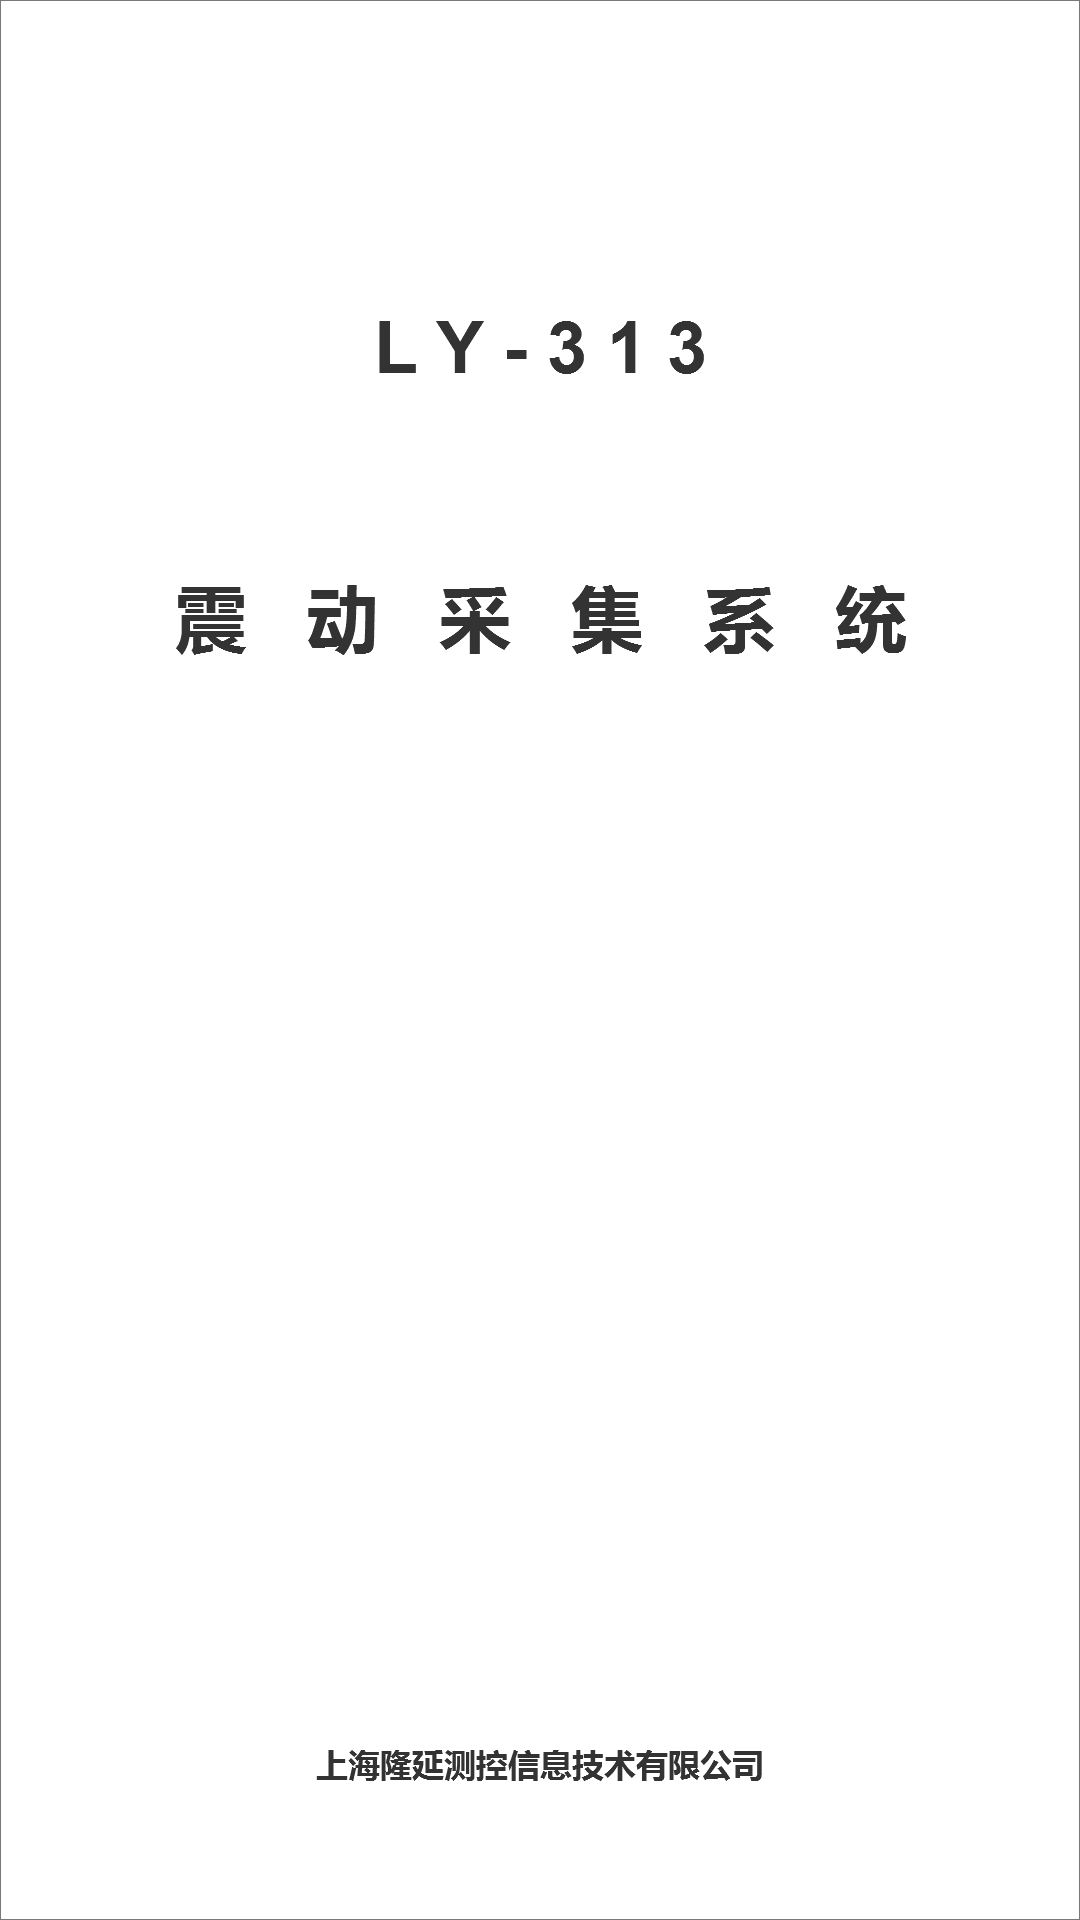

The Android layout XML behind this screen, and the referenced resources:
<!-- AndroidManifest.xml: application theme AppTheme -->
<!-- res/layout/activity_splash.xml -->
<?xml version="1.0" encoding="utf-8"?>
<LinearLayout
    xmlns:android="http://schemas.android.com/apk/res/android"
    xmlns:app="http://schemas.android.com/apk/res-auto"
    xmlns:tools="http://schemas.android.com/tools"
    android:layout_width="match_parent"
    android:layout_height="match_parent"
    tools:context=".activity.Splash">

    <ImageView
        android:id="@+id/iv"
        android:layout_width="match_parent"
        android:layout_height="match_parent"
        android:scaleType="fitXY"
        android:src="@mipmap/index"/>
</LinearLayout>
<!-- resources referenced by this layout -->
<resources>
  <!-- mipmap index: png bitmap (mipmap-hdpi, 22974 bytes) -->
  <style name="AppTheme" parent="Theme.AppCompat.Light.DarkActionBar">
          
          <item name="colorPrimary">@color/colorPrimary</item>
          <item name="colorPrimaryDark">@color/colorPrimary</item>
          <item name="colorAccent">@color/colorAccent</item>
      </style>
  <color name="colorPrimary">#199ED8</color>
  <color name="colorAccent">#FF4081</color>
</resources>
